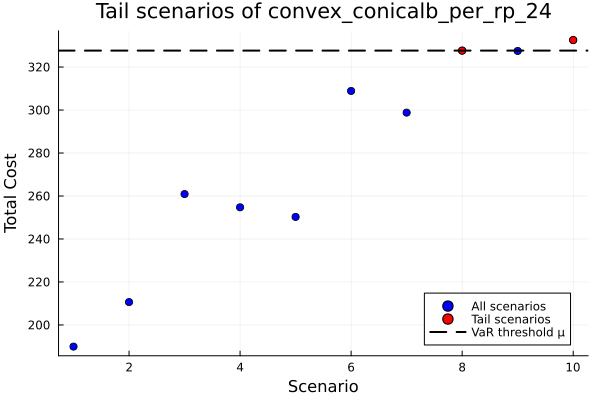

Data behind this chart, as committed beside it:
id, scenario, probability, solution, total_cost
1, 1, 0.1, , 189.9
2, 2, 0.1, , 210.6
3, 3, 0.1, , 260.9
4, 4, 0.1, , 254.7
5, 5, 0.1, , 250.3
6, 6, 0.1, , 308.9
7, 7, 0.1, , 298.8
8, 8, 0.1, , 327.6
9, 9, 0.1, , 327.5
10, 10, 0.1, , 332.5
